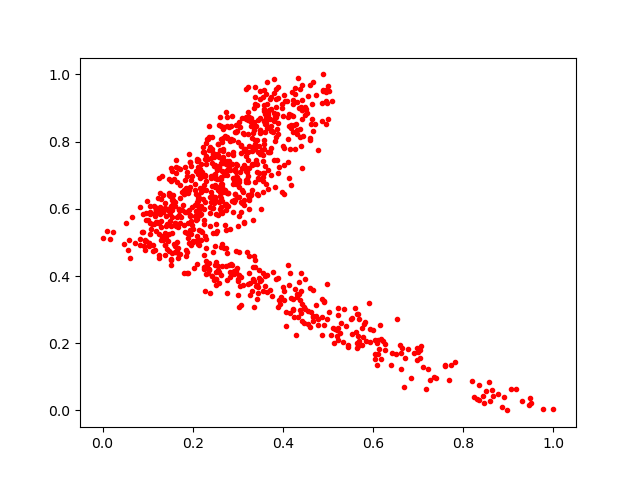

Data behind this chart, as committed beside it:
0.486219, 0.33040002
0.403, 0.7811
0.3134, 0.6119
0.1806, 0.6441
0.4986, 0.2718
0.4434, 0.3169
0.3558, 0.6503
0.3668, 0.6597
0.2658, 0.7988
0.8309, 0.03287
0.4387, 0.3283
0.3354, 0.9008
0.3455, 0.6403
0.2184, 0.6513
0.3028, 0.471
0.3217, 0.6969
0.5914, 0.3186
0.1965, 0.4924
0.7818, 0.1429
0.2508, 0.5546
0.2753, 0.6485
0.2521, 0.4129
0.252, 0.3904
0.7725, 0.1348
0.107, 0.5409
0.3351, 0.3863
0.3839, 0.9259
0.3029, 0.6847
0.3756, 0.3395
0.4917, 0.3249
0.3137, 0.7256
0.4611, 0.805
0.4872, 0.9135
0.343, 0.3728
0.2343, 0.7485
0.186, 0.6633
0.2665, 0.7354
0.1181, 0.5876
0.4967, 0.8518
0.5941, 0.2429
0.437, 0.8368
0.272, 0.5512
0.1622, 0.7466
0.3128, 0.7794
0.1818, 0.6849
0.3445, 0.6924
0.3381, 0.9128
0.2183, 0.6077
0.5666, 0.2855
0.443, 0.2669
0.4146, 0.2895
0.3047, 0.8431
0.7585, 0.1352
0.697, 0.1844
0.2405, 0.691
0.2265, 0.62
0.3538, 0.7748
0.1334, 0.5939
0.1944, 0.5816
0.3488, 0.9514
0.3134, 0.7298
... 896 more rows
